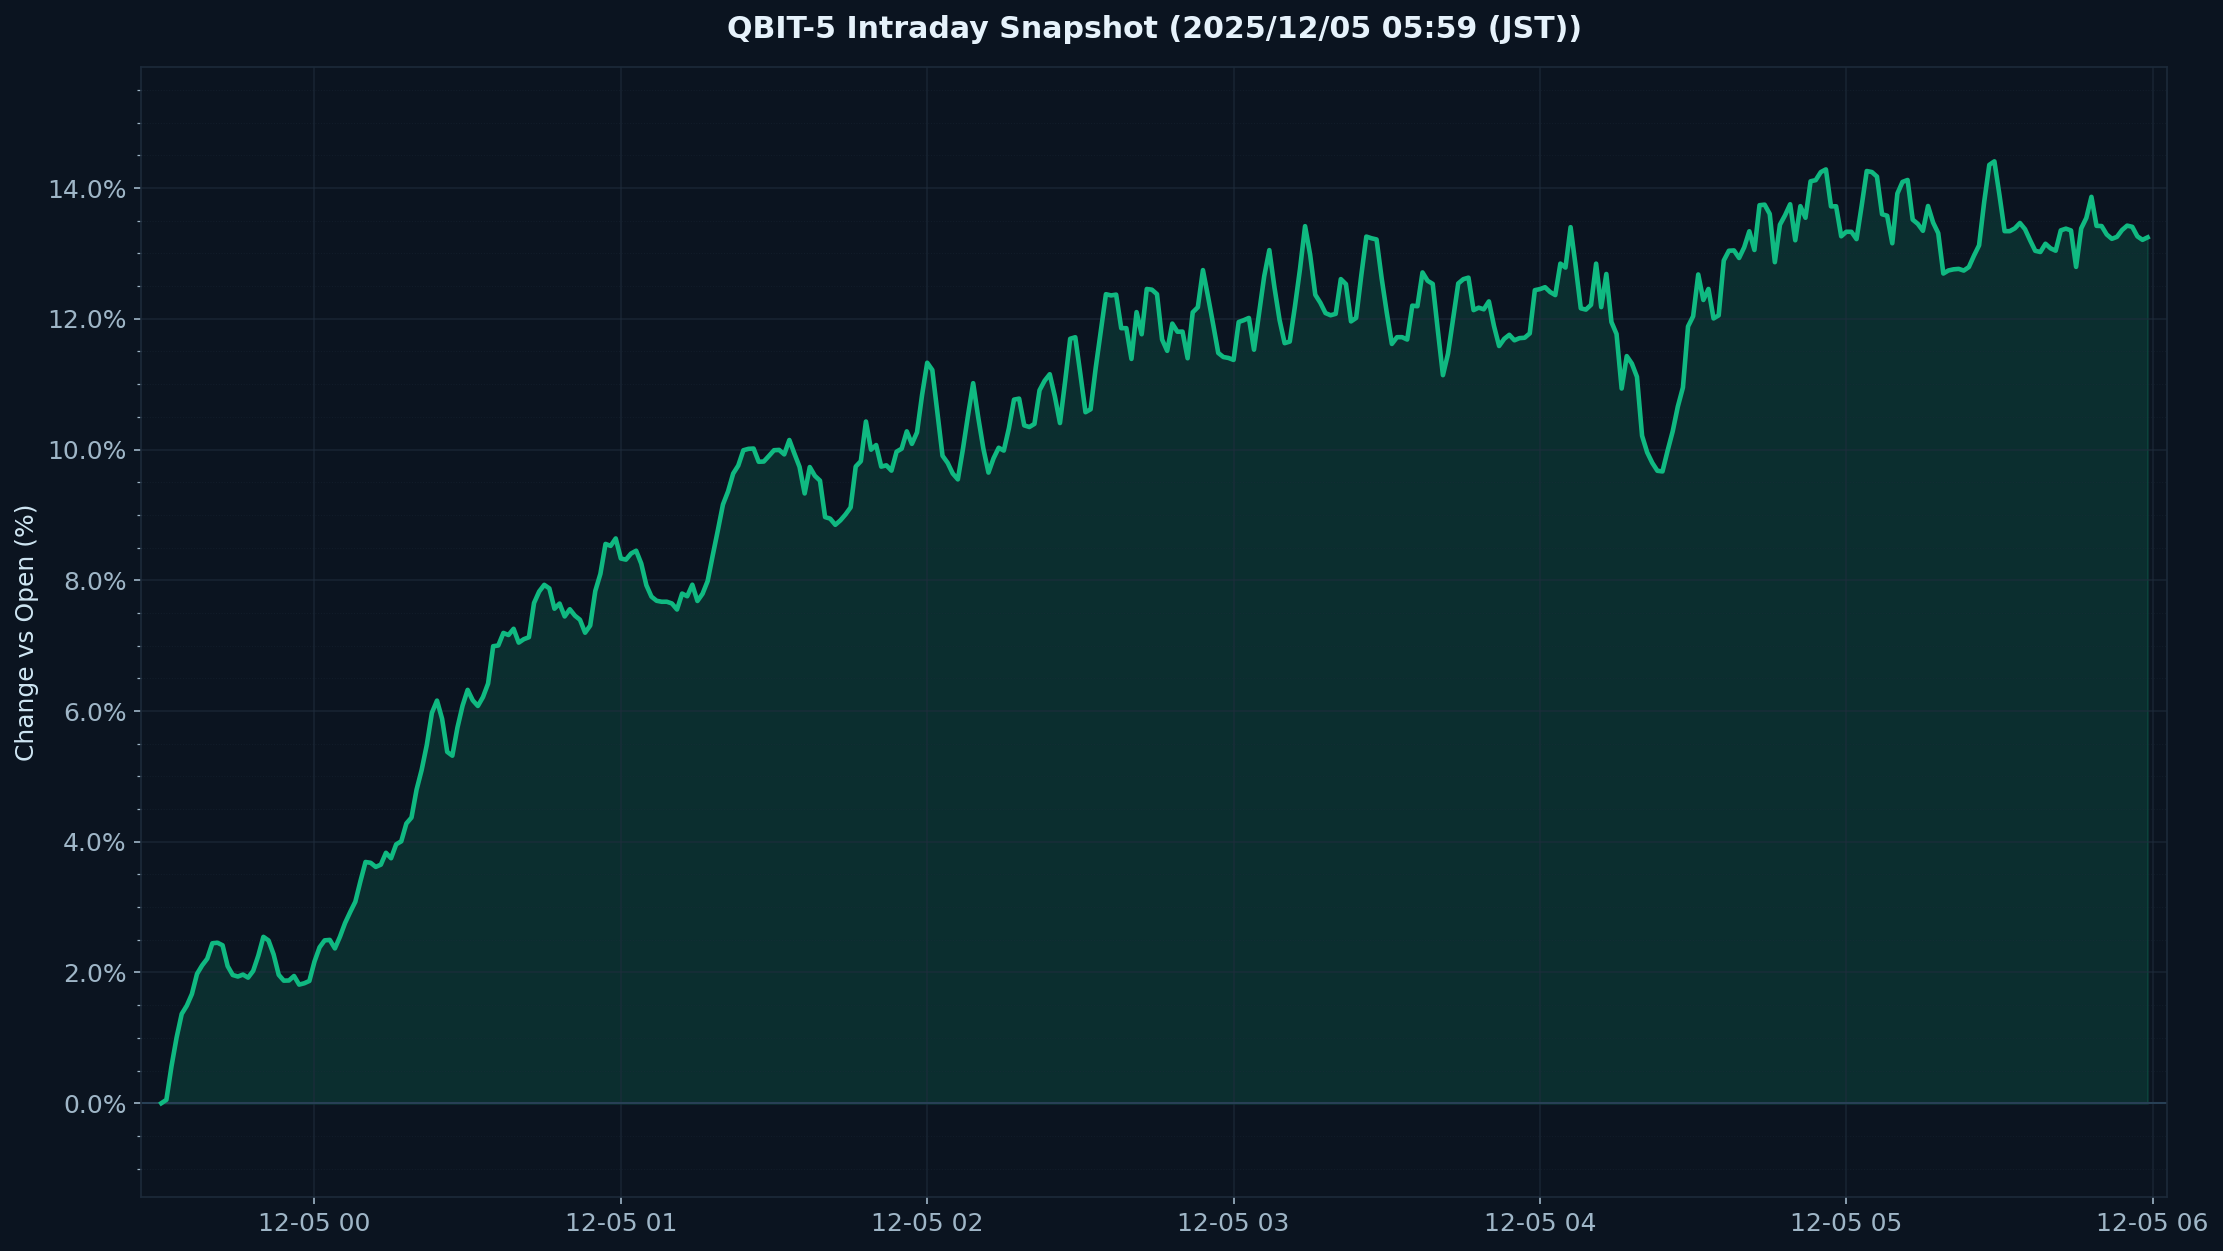

The table this chart was drawn from, first rows:
timestamp_utc, pct_vs_open
2025-12-04 09:30:00-05:00, 0.0
2025-12-04 09:31:00-05:00, 0.1045
2025-12-04 09:32:00-05:00, 1.593
2025-12-04 09:33:00-05:00, 1.317
2025-12-04 09:34:00-05:00, 1.189
2025-12-04 09:35:00-05:00, 1.973
2025-12-04 09:36:00-05:00, 1.851
2025-12-04 09:37:00-05:00, 2.112
2025-12-04 09:38:00-05:00, 2.362
2025-12-04 09:39:00-05:00, 2.158
2025-12-04 09:40:00-05:00, 2.82
2025-12-04 09:41:00-05:00, 2.389
2025-12-04 09:42:00-05:00, 2.041
2025-12-04 09:43:00-05:00, 1.863
2025-12-04 09:44:00-05:00, 1.98
2025-12-04 09:45:00-05:00, 1.972
2025-12-04 09:46:00-05:00, 1.952
2025-12-04 09:47:00-05:00, 1.839
2025-12-04 09:48:00-05:00, 2.283
2025-12-04 09:49:00-05:00, 2.651
2025-12-04 09:50:00-05:00, 2.702
2025-12-04 09:51:00-05:00, 2.117
2025-12-04 09:52:00-05:00, 2.011
2025-12-04 09:53:00-05:00, 1.765
2025-12-04 09:54:00-05:00, 1.849
2025-12-04 09:55:00-05:00, 2.019
2025-12-04 09:56:00-05:00, 1.972
2025-12-04 09:57:00-05:00, 1.453
2025-12-04 09:58:00-05:00, 2.08
2025-12-04 09:59:00-05:00, 2.079
2025-12-04 10:00:00-05:00, 2.34
2025-12-04 10:01:00-05:00, 2.737
2025-12-04 10:02:00-05:00, 2.398
2025-12-04 10:03:00-05:00, 2.361
2025-12-04 10:04:00-05:00, 2.346
2025-12-04 10:05:00-05:00, 2.939
2025-12-04 10:06:00-05:00, 2.989
2025-12-04 10:07:00-05:00, 2.847
2025-12-04 10:08:00-05:00, 3.41
2025-12-04 10:09:00-05:00, 3.931
2025-12-04 10:10:00-05:00, 3.73
2025-12-04 10:11:00-05:00, 3.373
2025-12-04 10:12:00-05:00, 3.743
2025-12-04 10:13:00-05:00, 3.834
2025-12-04 10:14:00-05:00, 3.916
2025-12-04 10:15:00-05:00, 3.494
2025-12-04 10:16:00-05:00, 4.47
2025-12-04 10:17:00-05:00, 4.057
2025-12-04 10:18:00-05:00, 4.311
2025-12-04 10:19:00-05:00, 4.743
2025-12-04 10:20:00-05:00, 5.339
2025-12-04 10:21:00-05:00, 5.222
2025-12-04 10:22:00-05:00, 5.882
2025-12-04 10:23:00-05:00, 6.812
2025-12-04 10:24:00-05:00, 5.784
2025-12-04 10:25:00-05:00, 5.042
2025-12-04 10:26:00-05:00, 5.299
2025-12-04 10:27:00-05:00, 5.608
2025-12-04 10:28:00-05:00, 6.33
2025-12-04 10:29:00-05:00, 6.303
... 330 more rows
